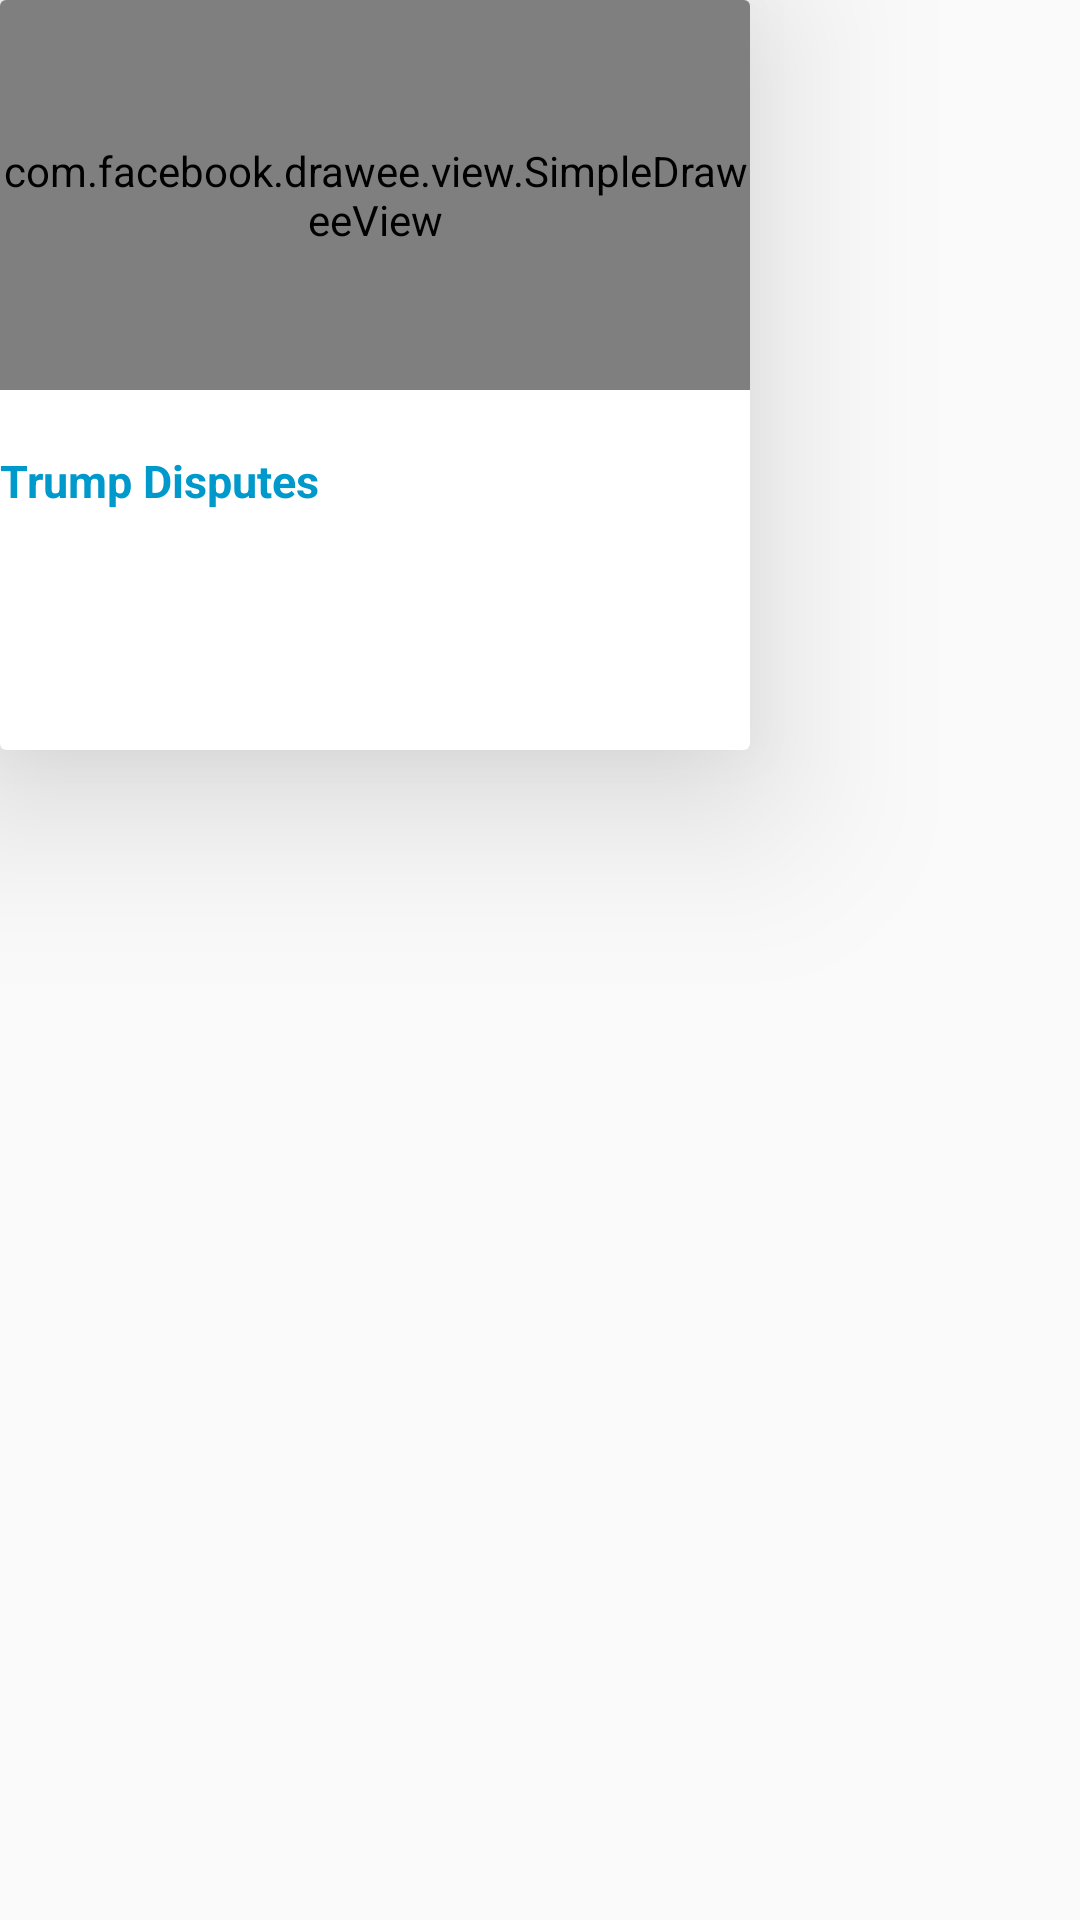

Produce the Android XML layout that renders to this screen, including the resource entries it uses.
<!-- AndroidManifest.xml: application theme AppTheme -->
<!-- res/layout/list_adapterlayout.xml -->
<?xml version="1.0" encoding="utf-8"?>
<LinearLayout xmlns:android="http://schemas.android.com/apk/res/android"
    xmlns:fresco="http://schemas.android.com/apk/res-auto"
    xmlns:card_view="http://schemas.android.com/tools"
    android:orientation="vertical"
    android:layout_width="match_parent"
    android:layout_height="wrap_content"
    android:id="@+id/listLayout"
    android:layout_margin="15dp">

    <android.support.v7.widget.CardView
        android:id="@+id/card_view"
        android:layout_width="250dp"
        android:layout_height="250dp"
        fresco:cardElevation="35dp"
        card_view:cardCornerRadius="4dp">

        <RelativeLayout
            android:layout_width="wrap_content"
            android:layout_gravity="center|center_horizontal"
            android:layout_height="match_parent">

    <com.facebook.drawee.view.SimpleDraweeView
        android:id="@+id/sdvImage"
        android:layout_width="250dp"
        android:layout_height="130dp"
        fresco:placeholderImage="@android:drawable/picture_frame" />

        <TextView
            android:id="@+id/listText"
            android:layout_width="200dp"
            android:layout_height="wrap_content"
            android:textStyle="bold"
            android:layout_below="@+id/sdvImage"
            android:layout_alignLeft="@+id/sdvImage"
            android:textSize="15sp"
            android:layout_marginTop="20dp"
            android:singleLine="false"
            android:ellipsize="end"
            android:textColor="@android:color/holo_blue_dark"
            android:text="Trump Disputes" />



        </RelativeLayout>

    </android.support.v7.widget.CardView>

</LinearLayout>
<!-- resources referenced by this layout -->
<resources>
  <style name="AppTheme" parent="Theme.AppCompat.Light.DarkActionBar">
          
          <item name="colorPrimary">@color/colorPrimary</item>
          <item name="colorPrimaryDark">@color/colorPrimaryDark</item>
          <item name="colorAccent">@color/colorAccent</item>
          <item name="windowActionBar">false</item>
          <item name="windowNoTitle">true</item>
      </style>
  <!-- not gathered from this repository: default colours our renderer supplied (Android Studio template values) -->
  <color name="colorPrimary">#FF6200EE</color>
  <color name="colorPrimaryDark">#FF3700B3</color>
  <color name="colorAccent">#FF03DAC5</color>
</resources>
